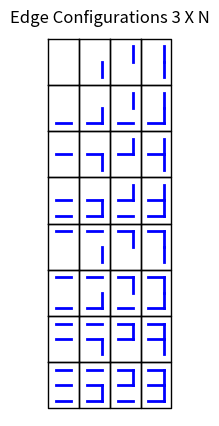

This chart was generated by the following Python code:
import matplotlib.pyplot as plt
import itertools

def generate_binary_arrays(n):
    # Create all binary combinations of length n
    binary_arrays = list(itertools.product([0, 1], repeat=n))
    return binary_arrays

def draw_vertical_slice(x, y, horz_arr, vert_arr):

    height = y
    for index in horz_arr:
        if index == 1:
            plt.plot([x, x+1], [height, height], color='blue', linewidth=2)
        height -= 1
    
    height = y
    for index in vert_arr:
        if index == 1:
            plt.plot([x+1, x+1], [height, height-1], color='blue', linewidth=2)
        height -= 1
    
    n = len(vert_arr)
    plt.plot([x-0.5, x+1.5, x+1.5, x-0.5, x-0.5], [y+0.5, y+0.5, y-n-0.5, y-n-0.5, y+0.5], color='black', linewidth=1)

def draw_slices(n):

    plt.figure(figsize=(5, 5))

    plt.xlim(-1, 2**(n-1)*2)
    plt.ylim(1, -2**(n)*3)

    plt.xticks([])
    plt.yticks([])

    plt.gca().set_aspect(1)
    plt.gca().invert_yaxis()

    plt.gca().spines['top'].set_visible(False)
    plt.gca().spines['right'].set_visible(False)
    plt.gca().spines['left'].set_visible(False)
    plt.gca().spines['bottom'].set_visible(False)

    vert_mat = generate_binary_arrays(n-1)
    horz_mat = generate_binary_arrays(n)

    x, y = 0, 0

    for horz_arr in horz_mat:
        x = 0
        for vert_arr in vert_mat:
            draw_vertical_slice(x, y, horz_arr, vert_arr)
            x += 2
        y -= n
    
    plt.title('Edge Configurations 3 X N')

    plt.show()

draw_slices(3)

plt.figure(figsize=(5, 5))
plt.xticks([])
plt.yticks([])

plt.gca().set_aspect(1)
plt.gca().invert_yaxis()